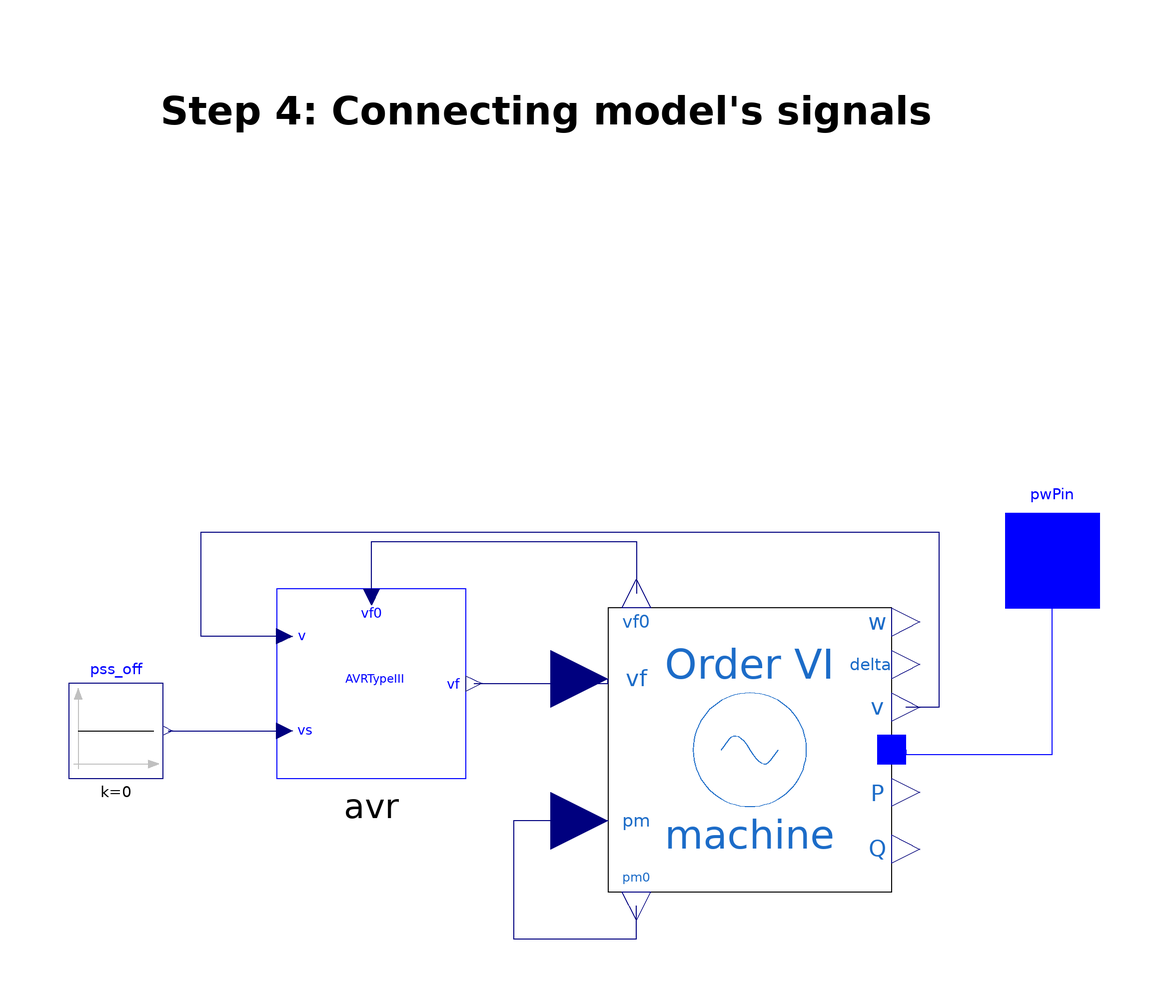

The Modelica model whose source follows is shown above as a component diagram (icons at their Placement, wires along their Line points).

model Step_3
  extends OpenIPSL.Interfaces.Generator;
  OpenIPSL.Electrical.Machines.PSAT.Order6 machine(
    Vn=400,
    ra=0.003,
    xd=1.81,
    xq=1.76,
    xd1=0.3,
    xq1=0.65,
    xd2=0.23,
    xq2=0.25,
    Td10=8,
    Tq10=1,
    Td20=0.03,
    Tq20=0.07,
    Taa=0.002,
    M=7,
    D=0,
    Sn=2220,
    V_b=V_b,
    V_0=V_0,
    angle_0=angle_0,
    P_0=P_0,
    Q_0=Q_0) annotation (Placement(visible=true, transformation(extent={{16,-70},
            {76,-10}}, rotation=0)));
  OpenIPSL.Electrical.Controls.PSAT.AVR.AVRtypeIII avr(
    vfmax=7,
    vfmin=-6.40,
    K0=200,
    T2=1,
    T1=1,
    Te=0.0001,
    Tr=0.015) annotation (Placement(visible=true, transformation(extent={{-54,-46},
            {-14,-6}}, rotation=0)));
  Modelica.Blocks.Sources.Constant pss_off(k=0) annotation (Placement(visible=
          true, transformation(extent={{-98,-46},{-78,-26}}, rotation=0)));
equation
  connect(pss_off.y, avr.vs) annotation (Line(points={{-77,-36},{-52.3333,-36},
          {-52.3333,-36}}, color={0,0,127}));
  connect(avr.v, machine.v) annotation (Line(points={{-52.3333,-16},{-70,-16},{
          -70,6},{86,6},{86,-31},{82.5,-31},{79,-31}}, color={0,0,127}));
  connect(avr.vf, machine.vf) annotation (Line(points={{-12.3333,-26},{16,-26},
          {16,-25}}, color={0,0,127}));
  connect(machine.pm, machine.pm0) annotation (Line(points={{16,-55},{6,-55},{-4,
          -55},{-4,-80},{22,-80},{22,-76.5},{22,-73}}, color={0,0,127}));
  connect(avr.vf0, machine.vf0) annotation (Line(points={{-34,-7.66667},{-34,4},
          {22,4},{22,-7}}, color={0,0,127}));
  connect(machine.p, pwPin) annotation (Line(points={{79,-40},{79,-40.9256},{
          110,-40.9256},{110,0}}, color={0,0,255}));
  annotation (Diagram(coordinateSystem(
        extent={{-100,-100},{100,100}},
        preserveAspectRatio=false,
        initialScale=0.1,
        grid={2,2}), graphics={Text(
          fillPattern=FillPattern.Solid,
          lineThickness=1,
          extent={{-92,104},{98,86}},
          textString="Step 4: Connecting model's signals",
          fontSize=15,
          textStyle={TextStyle.Bold}),Text(
          origin={0,-8},
          fillPattern=FillPattern.Solid,
          lineThickness=1,
          extent={{-94,60},{36,54}},
          fontSize=10,
          horizontalAlignment=TextAlignment.Left,
          lineColor={0,0,0},
          textString="1. Machine's terminal voltage to AVR's input signal

2. AVR's output field voltage to machine's input field voltage

3. Initially calculated mechanical power to input signal of the machine's
mechanical power

4. Machine's power terminal to the generator model power terminal

5. Constant pss_off to the PSS input at the AVR

6. Initial generator field voltage to initial AVR field voltage

7. Generator pin to External pin")}), Documentation);
end Step_3;